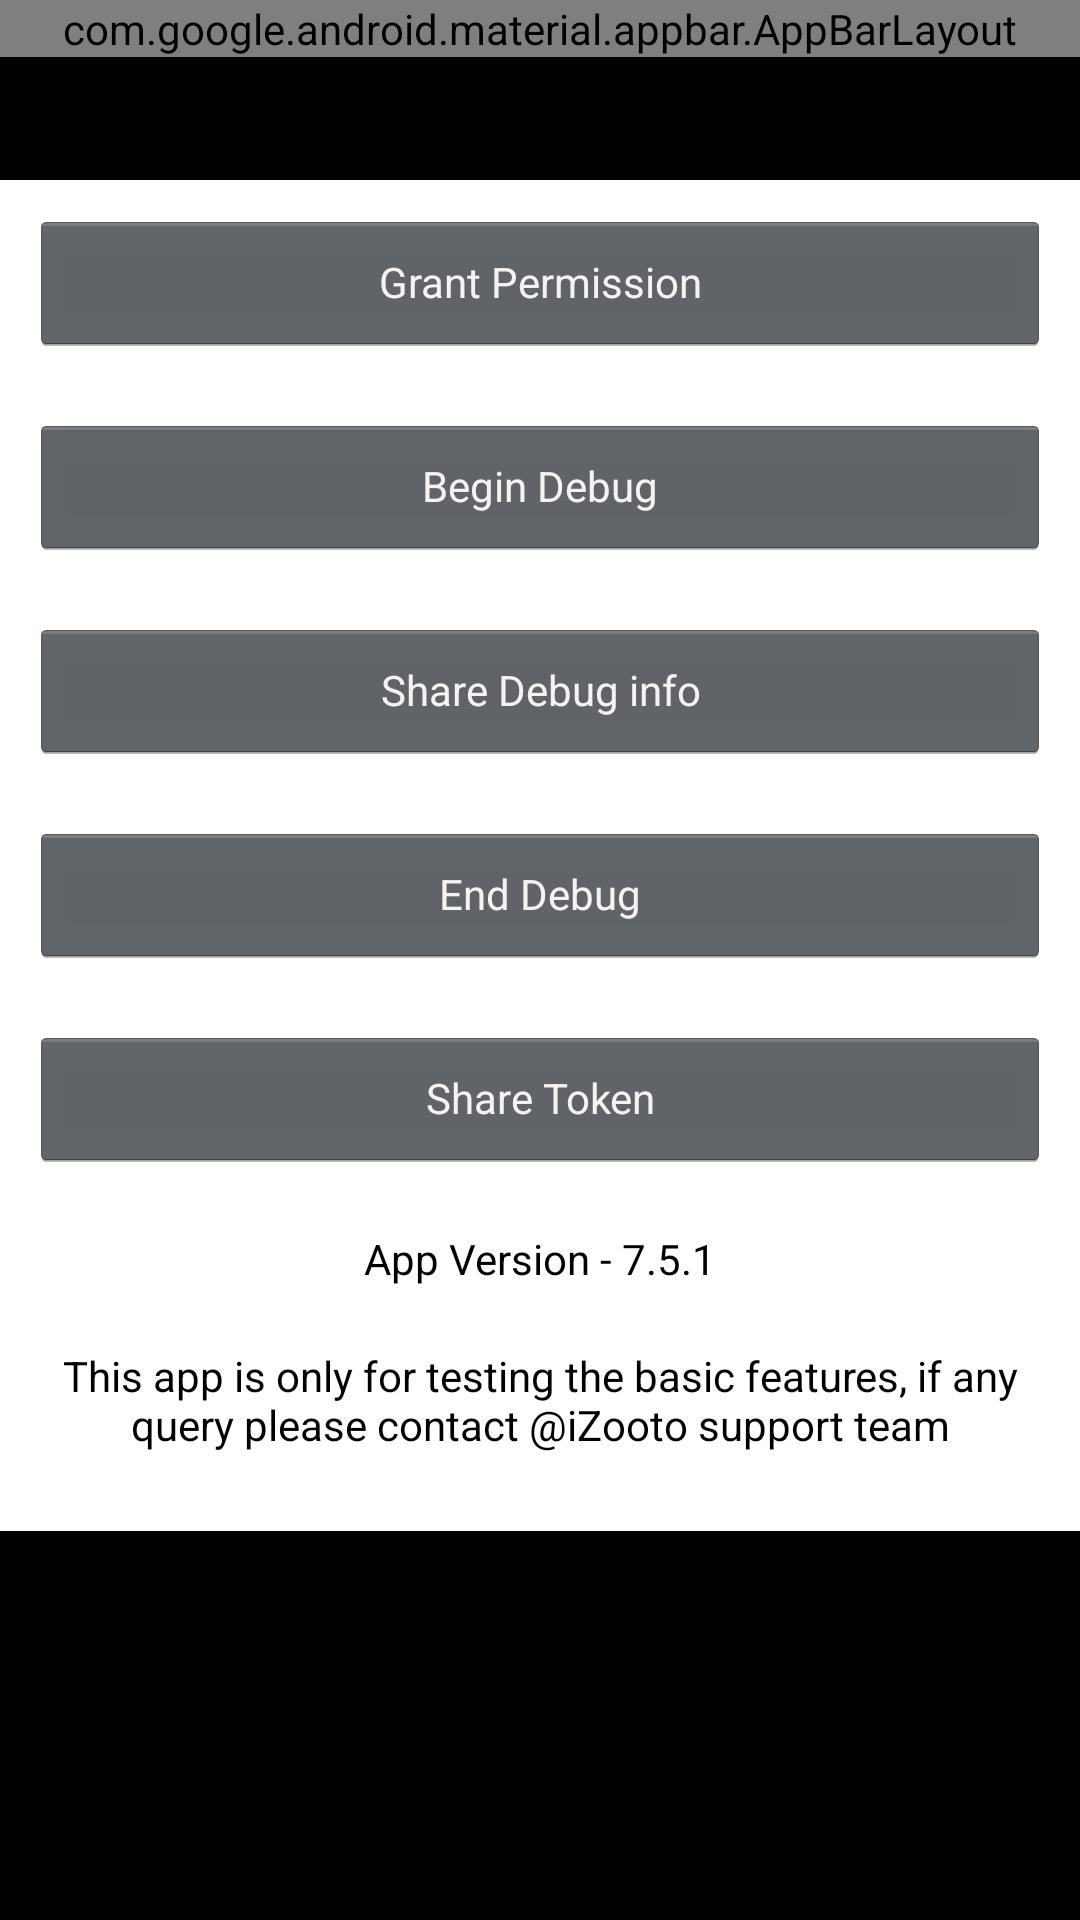

Android layout source for this screen:
<!-- AndroidManifest.xml: application theme android:Theme.Holo.NoActionBar.Fullscreen -->
<!-- res/layout/native_plush.xml -->
<?xml version="1.0" encoding="utf-8"?>
<androidx.coordinatorlayout.widget.CoordinatorLayout
    xmlns:android="http://schemas.android.com/apk/res/android"
    android:layout_width="match_parent"
    xmlns:app="http://schemas.android.com/apk/res-auto"
    xmlns:tools="http://schemas.android.com/tools"
    android:id="@+id/coordinator"
    android:fitsSystemWindows="true"
    tools:context=".CommonActivity"
    android:layout_height="match_parent">
    
    <com.google.android.material.appbar.AppBarLayout
        android:layout_width="match_parent"
        android:layout_height="wrap_content"
        android:theme="@style/ThemeOverlay.AppCompat.Dark.ActionBar">
    </com.google.android.material.appbar.AppBarLayout>


    <LinearLayout
        android:layout_margin="@dimen/margin_10dp"
        android:layout_width="match_parent"
        android:layout_height="wrap_content"
        android:orientation="vertical"
        android:id="@+id/ad_container_admob"
        android:gravity="center">
    </LinearLayout>
    <androidx.core.widget.NestedScrollView
        android:id="@+id/nestedScrollView"
        android:layout_marginTop="60dp"
        android:layout_width="match_parent"
        android:layout_height="wrap_content"
        app:layout_behavior="@string/appbar_scrolling_view_behavior">
        <LinearLayout
            android:layout_width="match_parent"
            android:layout_height="wrap_content"
            android:orientation="vertical">
            <include layout="@layout/container" />

            <LinearLayout
                android:layout_width="match_parent"
                android:layout_height="wrap_content"
                android:id="@+id/mainView"
                android:visibility="visible"
                android:layout_marginStart="@dimen/margin_10dp"
                android:layout_marginEnd="@dimen/margin_10dp"
                android:layout_marginTop="@dimen/margin_10dp"
                android:layout_marginBottom="@dimen/margin_10dp"

                android:orientation="vertical">

            </LinearLayout>
        </LinearLayout>

    </androidx.core.widget.NestedScrollView>

</androidx.coordinatorlayout.widget.CoordinatorLayout>
<!-- res/layout/container.xml (included above) -->
<LinearLayout android:layout_width="match_parent"
    android:layout_height="wrap_content"
    xmlns:ads="http://schemas.android.com/apk/res-auto"
    android:gravity="center"
    android:orientation="vertical"
    android:background="@color/white"
    xmlns:android="http://schemas.android.com/apk/res/android">
    <Button
        android:id="@+id/btn_permissionFIle"
        android:layout_width="match_parent"
        android:textSize="14sp"
        android:textStyle="normal"
        android:gravity="center"
        android:layout_margin="10dp"
        android:layout_height="wrap_content"
        android:text="@string/gPermission" />
    <Button
        android:id="@+id/btn_beginDebugFile"
        android:layout_width="match_parent"
        android:textSize="14sp"
        android:textStyle="normal"
        android:gravity="center"
        android:layout_margin="10dp"
        android:layout_height="wrap_content"
        android:text="@string/sBDebug" />
    <Button
        android:id="@+id/btn_sendDebugFile"
        android:layout_width="match_parent"
        android:textSize="14sp"
        android:layout_margin="10dp"
        android:textStyle="normal"
        android:gravity="center"
        android:layout_height="wrap_content"
        android:text="@string/sInfo" />
    <Button
        android:id="@+id/btn_deleteDebugFile"
        android:layout_width="match_parent"
        android:textSize="14sp"
        android:layout_margin="10dp"
        android:textStyle="normal"
        android:gravity="center"
        android:layout_height="wrap_content"
        android:text="@string/sDebug"/>
    <Button
        android:id="@+id/btn_news_hub"
        android:layout_width="match_parent"
        android:textSize="14sp"
        android:textStyle="normal"
        android:gravity="center"
        android:visibility="visible"
        android:layout_margin="10dp"
        android:layout_height="wrap_content"
        android:text="@string/shareToken" />
    <TextView
        android:id="@+id/btn_appVersion"
        android:layout_width="match_parent"
        android:textSize="14sp"
        android:layout_margin="10dp"
        android:textStyle="normal"
        android:gravity="center"
        android:textColor="@color/black"
        android:layout_height="wrap_content"
        android:text="@string/appVersion" />
    <TextView
        android:layout_width="match_parent"
        android:textSize="14sp"
        android:layout_margin="10dp"
        android:textStyle="normal"
        android:gravity="center"
        android:textColor="@color/black"

        android:layout_height="wrap_content"
        android:text="@string/description" />

    <LinearLayout
        android:id="@+id/adLayout"
        android:layout_width="wrap_content"
        android:layout_height="wrap_content"
        android:orientation="horizontal"
        android:visibility="gone"
        />
    <RelativeLayout
        android:layout_width="match_parent"
        android:background="#F1EFEF"
        android:padding="@dimen/margin_5dp"
        android:visibility="gone"
        android:layout_gravity="center_vertical"
        android:layout_height="wrap_content">
        <TextView
            android:layout_width="wrap_content"
            android:layout_height="wrap_content"
            android:textSize="15sp"
            android:layout_marginLeft="@dimen/margin_5dp"
            android:textStyle="bold"
            android:padding="@dimen/margin_5dp"
            android:text="News"></TextView>
        <TextView
            android:layout_width="wrap_content"
            android:layout_height="wrap_content"
            android:textSize="15sp"
            android:layout_alignParentRight="true"
            android:textStyle="bold"
            android:layout_marginEnd="@dimen/margin_5dp"
            android:textColor="@color/colorPrimary"
            android:padding="@dimen/margin_5dp"
            android:text="See More"></TextView>
    </RelativeLayout>
    <LinearLayout
        android:layout_width="match_parent"
        android:layout_height="wrap_content"
        android:orientation="vertical"
        android:id="@+id/ad_container_admob"
        android:gravity="center"
        android:padding="8dp">
    </LinearLayout>

</LinearLayout>
<!-- resources referenced by this layout -->
<resources>
  <color name="black">#000000</color>
  <color name="colorPrimary">#3F51B5</color>
  <color name="white">#ffffff</color>
  <dimen name="margin_10dp">10dp</dimen>
  <dimen name="margin_5dp">5dp</dimen>
  <string name="appVersion">App Version - 7.5.1</string>
  <string name="description">This app is only for testing the basic features, if any query please contact @iZooto support team</string>
  <string name="gPermission">Grant Permission </string>
  <string name="sBDebug">Begin Debug </string>
  <string name="sDebug">End Debug </string>
  <string name="sInfo">Share Debug info</string>
  <string name="shareToken"> Share Token</string>
</resources>
